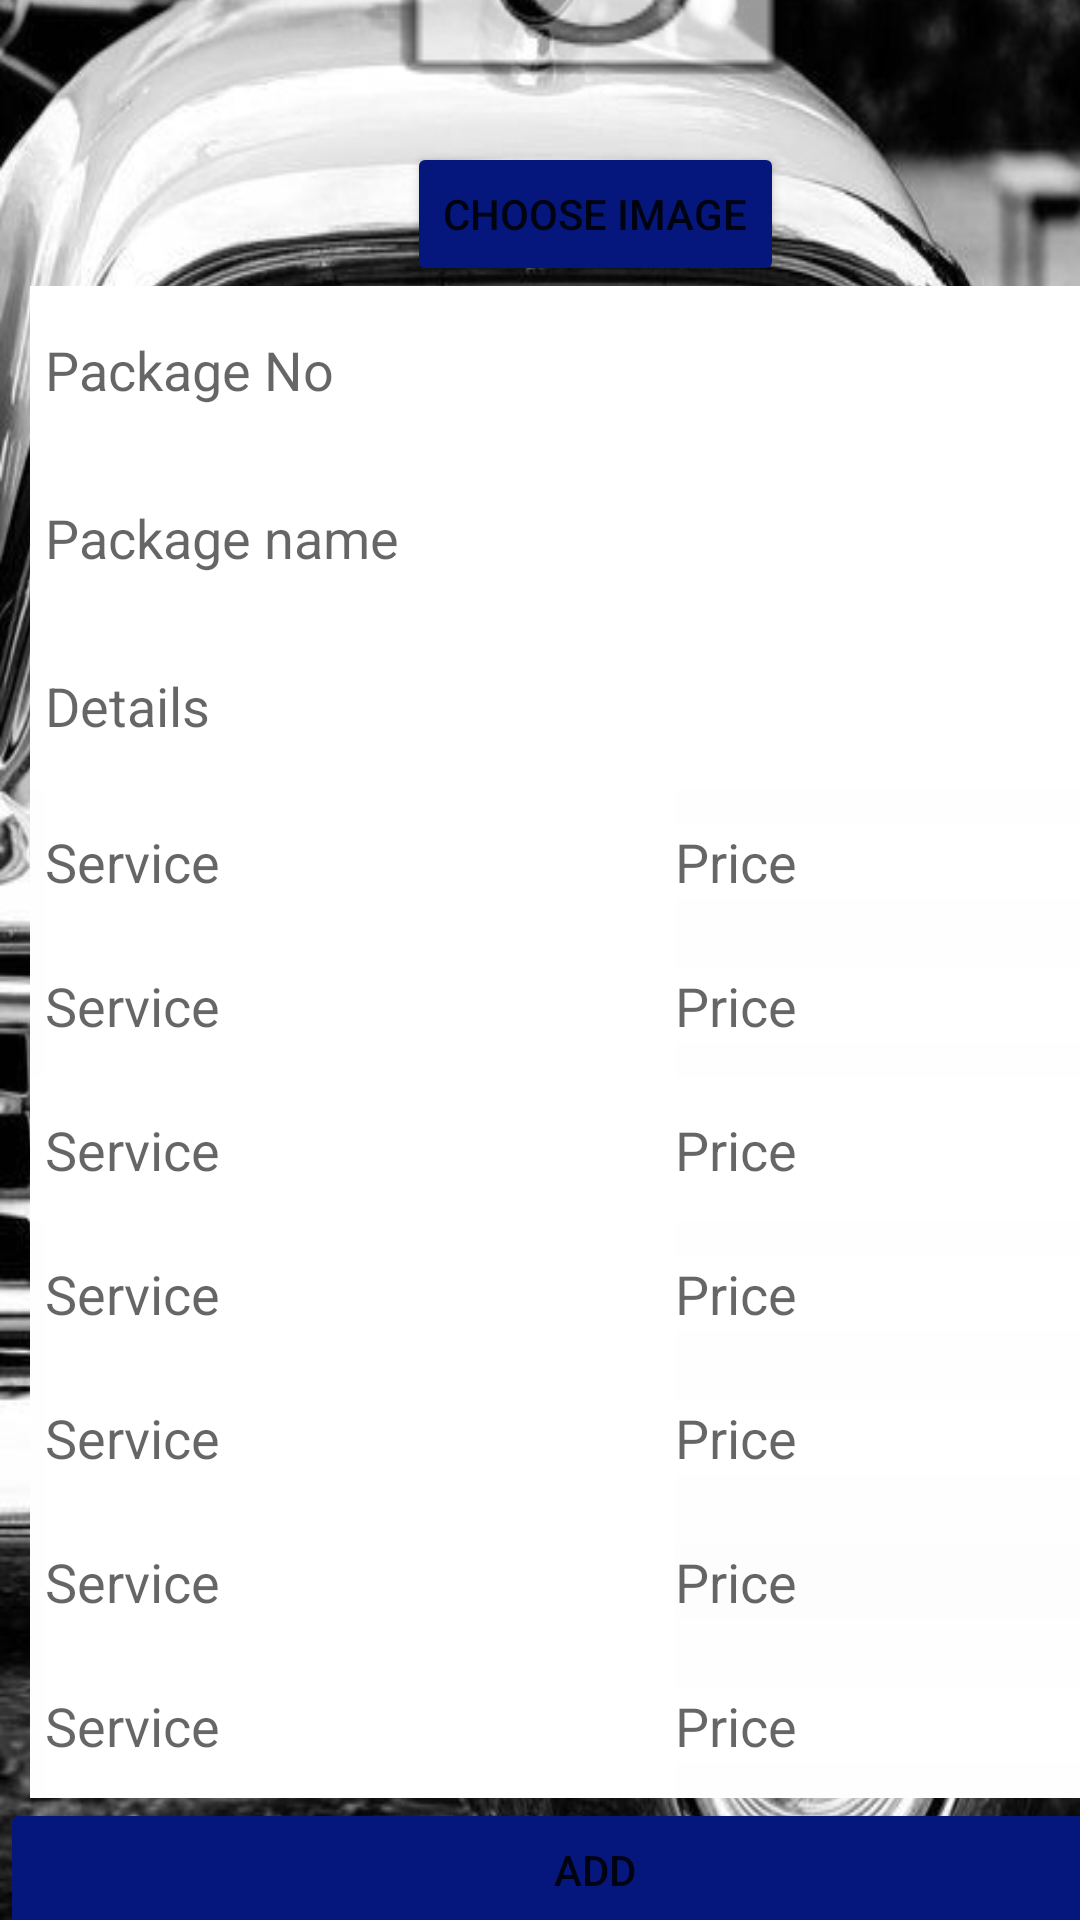

Write the Android layout XML for this screen, with the resource values it uses.
<!-- AndroidManifest.xml: application theme Theme.CarServiceApp -->
<!-- res/layout/activity_packages_form.xml -->
<?xml version="1.0" encoding="utf-8"?>
<androidx.constraintlayout.widget.ConstraintLayout xmlns:android="http://schemas.android.com/apk/res/android"
    xmlns:app="http://schemas.android.com/apk/res-auto"
    xmlns:tools="http://schemas.android.com/tools"
    android:layout_width="wrap_content"
    android:layout_height="wrap_content"
    android:background="#08124A"
    tools:context=".PackagesForm">

    <LinearLayout
        android:id="@+id/linearLayout"
        android:layout_width="397dp"
        android:layout_height="784dp"
        android:background="@drawable/form"
        android:orientation="vertical"
        app:layout_constraintBottom_toBottomOf="parent"
        app:layout_constraintEnd_toEndOf="parent"
        app:layout_constraintHorizontal_bias="0.0"
        app:layout_constraintStart_toStartOf="parent"
        app:layout_constraintTop_toTopOf="parent">

        <ImageView
            android:id="@+id/imgView"
            android:layout_width="168dp"
            android:layout_height="109dp"
            android:layout_gravity="center"
            android:layout_marginTop="10dp"
            android:background="@android:drawable/ic_menu_camera"
            android:foregroundGravity="center" />

        <Button
            android:id="@+id/btnChoose"
            android:layout_width="wrap_content"
            android:layout_height="wrap_content"
            android:layout_gravity="center"
            android:foregroundGravity="center"
            android:text="Choose image"
            app:backgroundTint="#05177C" />

        <EditText
            android:id="@+id/packagep"
            android:layout_width="375sp"
            android:layout_height="56sp"
            android:layout_marginStart="10dp"
            android:layout_marginLeft="10dp"
            android:background="#FFFFFF"
            android:ems="10"
            android:hint="Package No"
            android:inputType="number"
            android:paddingLeft="5dp" />

        <EditText
            android:id="@+id/name2"
            android:layout_width="375sp"
            android:layout_height="56sp"
            android:layout_marginStart="10dp"
            android:layout_marginLeft="10dp"
            android:background="#FFFFFF"
            android:ems="10"
            android:hint="Package name"
            android:inputType="textPersonName"
            android:paddingLeft="5dp" />

        <EditText
            android:id="@+id/details2"
            android:layout_width="375sp"
            android:layout_height="56sp"
            android:layout_marginStart="10dp"
            android:layout_marginLeft="10dp"
            android:background="#FFFFFF"
            android:ems="10"
            android:hint="Details"
            android:inputType="textPersonName"
            android:paddingLeft="5dp" />

        <TableRow
            android:layout_width="375sp"
            android:layout_height="wrap_content"
            android:layout_marginStart="10dp"
            android:layout_marginLeft="10dp"
            android:background="#FFFEFE">

            <EditText
                android:id="@+id/service"
                android:layout_width="wrap_content"
                android:layout_height="wrap_content"
                android:layout_marginStart="5dp"
                android:layout_marginLeft="5dp"
                android:background="#FFFFFF"
                android:ems="10"
                android:hint="Service"
                android:inputType="textPersonName"
                android:minHeight="48dp" />

            <EditText
                android:id="@+id/price3"
                android:layout_width="wrap_content"
                android:layout_height="wrap_content"
                android:layout_marginEnd="10dp"
                android:layout_marginRight="10dp"
                android:background="#FFFFFF"
                android:ems="10"
                android:hint="Price"
                android:inputType="number"
                tools:ignore="TouchTargetSizeCheck" />

        </TableRow>

        <TableRow
            android:layout_width="375sp"
            android:layout_height="wrap_content"
            android:layout_marginStart="10dp"
            android:layout_marginLeft="10dp"
            android:background="#FFFEFE">

            <EditText
                android:id="@+id/service2"
                android:layout_width="wrap_content"
                android:layout_height="wrap_content"
                android:layout_marginStart="5dp"
                android:layout_marginLeft="5dp"
                android:background="#FFFFFF"
                android:ems="10"
                android:hint="Service"
                android:inputType="textPersonName"
                android:minHeight="48dp" />

            <EditText
                android:id="@+id/price4"
                android:layout_width="wrap_content"
                android:layout_height="wrap_content"
                android:layout_marginEnd="10dp"
                android:layout_marginRight="10dp"
                android:background="#FFFFFF"
                android:ems="10"
                android:hint="Price"
                android:inputType="number"
                tools:ignore="TouchTargetSizeCheck" />

        </TableRow>

        <TableRow
            android:layout_width="375sp"
            android:layout_height="wrap_content"
            android:layout_marginStart="10dp"
            android:layout_marginLeft="10dp"
            android:background="#FFFFFF">

            <EditText
                android:id="@+id/service3"
                android:layout_width="wrap_content"
                android:layout_height="wrap_content"
                android:layout_marginStart="5dp"
                android:layout_marginLeft="5dp"
                android:background="#FFFFFF"
                android:ems="10"
                android:hint="Service"
                android:inputType="textPersonName"
                android:minHeight="48dp" />

            <EditText
                android:id="@+id/price5"
                android:layout_width="wrap_content"
                android:layout_height="wrap_content"
                android:layout_marginEnd="10dp"
                android:layout_marginRight="10dp"
                android:background="#FFFFFF"
                android:ems="10"
                android:hint="Price"
                android:inputType="number"
                tools:ignore="TouchTargetSizeCheck" />

        </TableRow>

        <TableRow
            android:layout_width="375sp"
            android:layout_height="wrap_content"
            android:layout_marginStart="10dp"
            android:layout_marginLeft="10dp"
            android:background="#FFFEFE">

            <EditText
                android:id="@+id/service4"
                android:layout_width="wrap_content"
                android:layout_height="wrap_content"
                android:layout_marginStart="5dp"
                android:layout_marginLeft="5dp"
                android:background="#FFFFFF"
                android:ems="10"
                android:hint="Service"
                android:inputType="textPersonName"
                android:minHeight="48dp" />

            <EditText
                android:id="@+id/price6"
                android:layout_width="wrap_content"
                android:layout_height="wrap_content"
                android:layout_marginEnd="10dp"
                android:layout_marginRight="10dp"
                android:background="#FFFFFF"
                android:ems="10"
                android:hint="Price"
                android:inputType="number"
                tools:ignore="TouchTargetSizeCheck" />

        </TableRow>

        <TableRow
            android:layout_width="375sp"
            android:layout_height="wrap_content"
            android:layout_marginStart="10dp"
            android:layout_marginLeft="10dp"
            android:background="#FFFEFE">

            <EditText
                android:id="@+id/service5"
                android:layout_width="wrap_content"
                android:layout_height="wrap_content"
                android:layout_marginStart="5dp"
                android:layout_marginLeft="5dp"
                android:background="#FFFFFF"
                android:ems="10"
                android:hint="Service"
                android:inputType="textPersonName"
                android:minHeight="48dp" />

            <EditText
                android:id="@+id/price7"
                android:layout_width="wrap_content"
                android:layout_height="wrap_content"
                android:layout_marginEnd="10dp"
                android:layout_marginRight="10dp"
                android:background="#FFFFFF"
                android:ems="10"
                android:hint="Price"
                android:inputType="number"
                tools:ignore="TouchTargetSizeCheck" />

        </TableRow>

        <TableRow
            android:layout_width="375sp"
            android:layout_height="wrap_content"
            android:layout_marginStart="10dp"
            android:layout_marginLeft="10dp"
            android:background="#FFFEFE">

            <EditText
                android:id="@+id/service6"
                android:layout_width="wrap_content"
                android:layout_height="wrap_content"
                android:layout_marginStart="5dp"
                android:layout_marginLeft="5dp"
                android:background="#FFFFFF"
                android:ems="10"
                android:hint="Service"
                android:inputType="textPersonName"
                android:minHeight="48dp" />

            <EditText
                android:id="@+id/price8"
                android:layout_width="wrap_content"
                android:layout_height="wrap_content"
                android:layout_marginEnd="10dp"
                android:layout_marginRight="10dp"
                android:background="#FDFDFD"
                android:ems="10"
                android:hint="Price"
                android:inputType="number"
                tools:ignore="TouchTargetSizeCheck" />

        </TableRow>

        <TableRow
            android:layout_width="375sp"
            android:layout_height="wrap_content"
            android:layout_marginStart="10dp"
            android:layout_marginLeft="10dp"
            android:background="#FFFEFE">

            <EditText
                android:id="@+id/service7"
                android:layout_width="wrap_content"
                android:layout_height="wrap_content"
                android:layout_marginStart="5dp"
                android:layout_marginLeft="5dp"
                android:background="#FFFFFF"
                android:ems="10"
                android:hint="Service"
                android:inputType="textPersonName"
                android:minHeight="48dp" />

            <EditText
                android:id="@+id/price9"
                android:layout_width="wrap_content"
                android:layout_height="wrap_content"
                android:layout_marginEnd="10dp"
                android:layout_marginRight="10dp"
                android:background="#FFFFFF"
                android:ems="10"
                android:hint="Price"
                android:inputType="number"
                tools:ignore="TouchTargetSizeCheck" />

        </TableRow>


        <Button
            android:id="@+id/button10"
            android:layout_width="match_parent"
            android:layout_height="wrap_content"
            android:onClick="CreateData"
            android:text="Add"
            app:backgroundTint="#05177C" />

        <Button
            android:id="@+id/button"
            android:layout_width="match_parent"
            android:layout_height="wrap_content"
            android:text="Next"
            app:backgroundTint="#2196F3" />

    </LinearLayout>

</androidx.constraintlayout.widget.ConstraintLayout>
<!-- resources referenced by this layout -->
<resources>
  <!-- drawable form: jpeg bitmap (drawable, 101726 bytes) -->
  <style name="Theme.CarServiceApp" parent="Theme.MaterialComponents.DayNight.DarkActionBar">
          
          <item name="colorPrimary">@color/purple_500</item>
          <item name="colorPrimaryVariant">@color/purple_700</item>
          <item name="colorOnPrimary">@color/white</item>
          
          <item name="colorSecondary">@color/teal_200</item>
          <item name="colorSecondaryVariant">@color/teal_700</item>
          <item name="colorOnSecondary">@color/black</item>
          
          <item name="android:statusBarColor" tools:targetApi="l">?attr/colorPrimaryVariant</item>
          
      </style>
  <!-- not gathered from this repository: default colours our renderer supplied (Android Studio template values) -->
  <color name="purple_500">#FF6200EE</color>
  <color name="purple_700">#FF3700B3</color>
  <color name="teal_200">#FF03DAC5</color>
  <color name="teal_700">#FF018786</color>
  <color name="black">#FF000000</color>
  <color name="white">#FFFFFFFF</color>
</resources>
